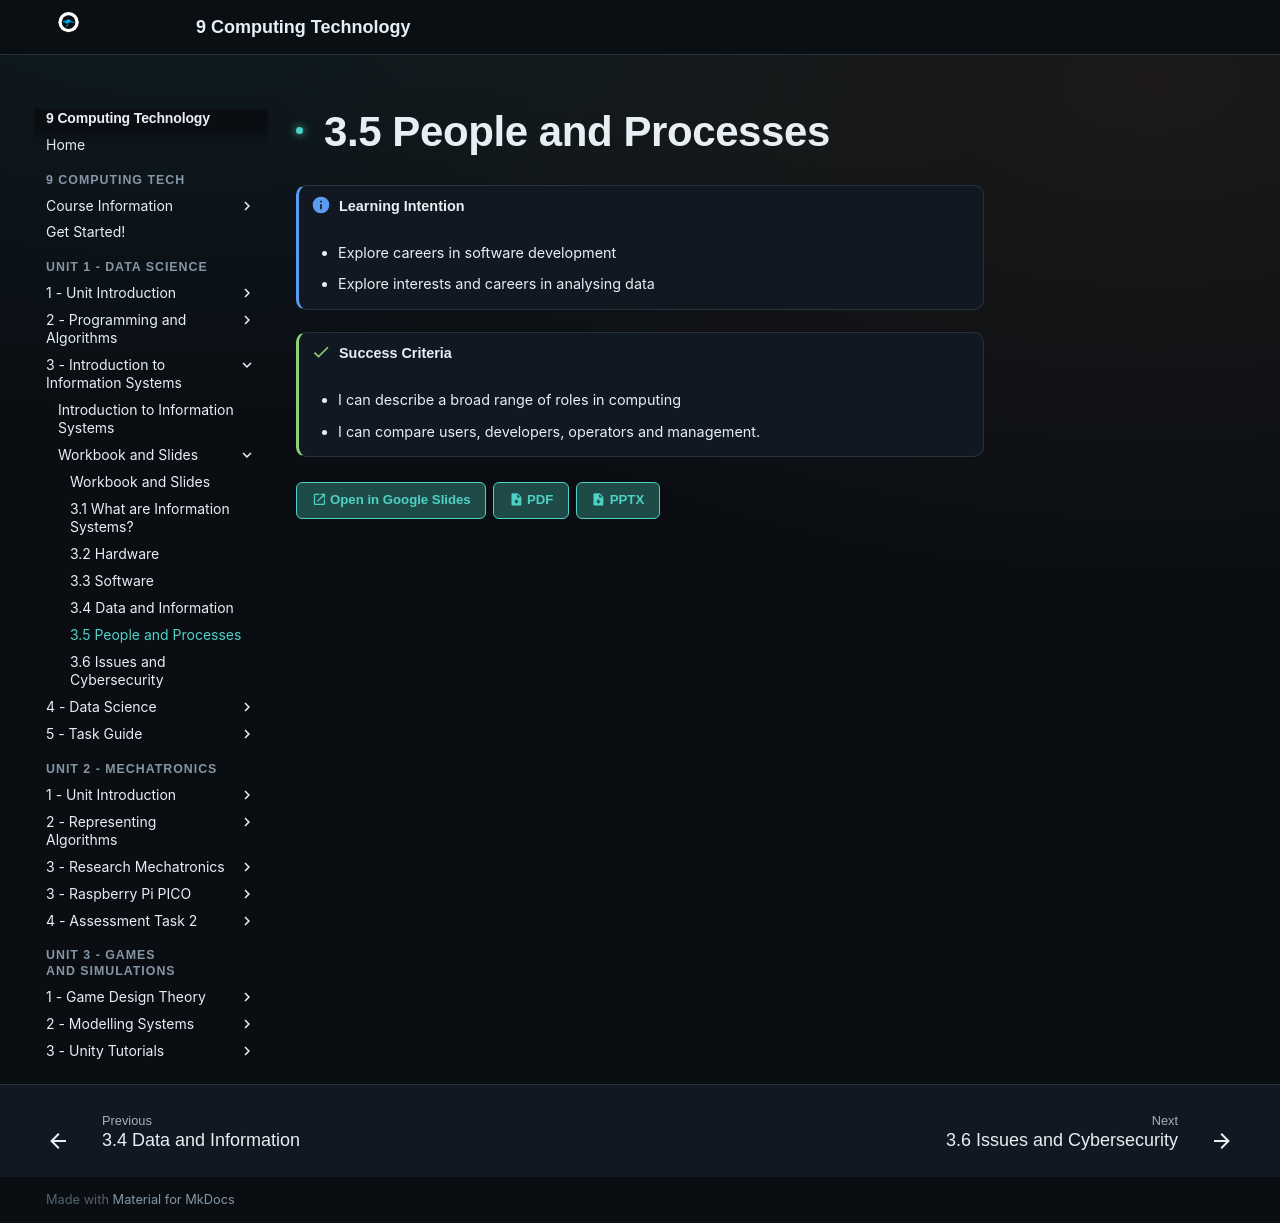

repository: Vormamim/y9-computing-tech · page: unit-2-data-science/3-introduction-to-information-systems/workbook-and-slides/3.5-people-and-processes.html · generator: mkdocs

# 3.5 People and Processes

!!! info "Learning Intention"

    * Explore careers in software development
    * Explore interests and careers in analysing data



!!! success "Success Criteria"

    * I can describe a broad range of roles in computing
    * I can compare users, developers, operators and management.



[:material-open-in-new: Open in Google Slides](https://docs.google.com/presentation/d/1AC9lTEwvwbC3RfJMlH-HxfIuVipbfB9F/edit?ouid=103980595399381006248&rtpof=true&sd=true&usp=sharing){ .md-button } [:material-file-download: PDF](../../../assets/drive/1AC9lTEwvwbC3RfJMlH-HxfIuVipbfB9F__export.pdf){ .md-button } [:material-file-download: PPTX](../../../assets/drive/1AC9lTEwvwbC3RfJMlH-HxfIuVipbfB9F__export.pptx){ .md-button }
